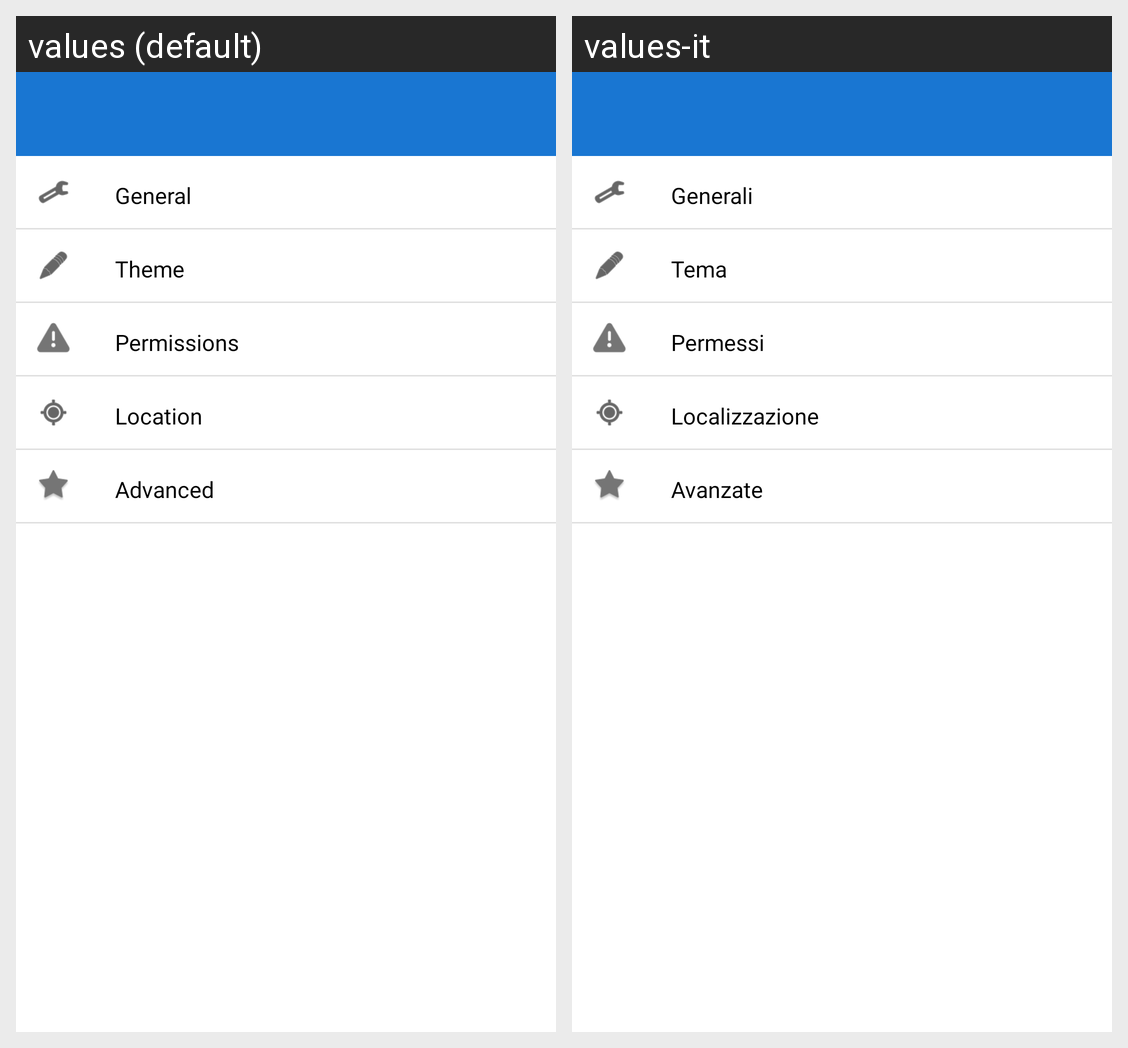

The same Android screen rendered under two of its app's locales, left to right. List the strings drawn on it with the default value and each locale's translation.
Android screen res/layout/activity_setting.xml rendered under 2 locales, left to right: values (default), values-it. Device: Nexus 5 (rendered at 1080×1920; each locale shown at half size, 540×960, under a caption strip naming it); theme PromTheme.
Strings drawn on this screen, with the default value and each locale's value (text and hints the layout hard-codes, and strings that could not be matched under every locale, appear in the picture but are not listed):

general_settings
  values: General
  values-it: Generali

theme_settings
  values: Theme
  values-it: Tema

permission_settings
  values: Permissions
  values-it: Permessi

location_setting
  values: Location
  values-it: Localizzazione

advanced_settings
  values: Advanced
  values-it: Avanzate
